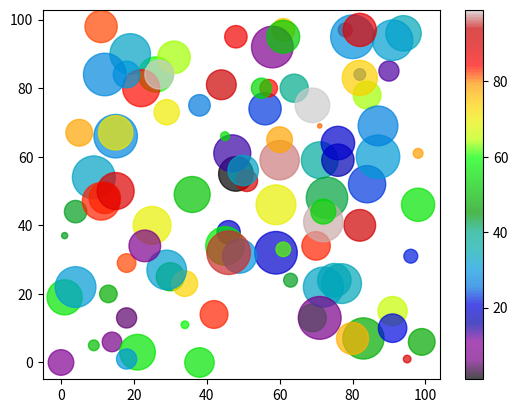

Write the Python code that produced this figure.
import matplotlib.pyplot as plt
import numpy as np

# ? Random array and random colors

x = np.random.randint(100, size=(100))
y = np.random.randint(100, size=(100))
colors = np.random.randint(100, size=(100))
sizes = 10 * np.random.randint(100, size=(100))

plt.scatter(x, y, c=colors, s=sizes, alpha=0.7, cmap='nipy_spectral')

plt.colorbar()

plt.show()
